Run: headless pygame with SDL's dummy video driver; simulated clock (each Clock.tick advances the game by its frame time, no real sleeping); random seed 0; keys injected as events and as key.get_pressed() state; no mouse input.
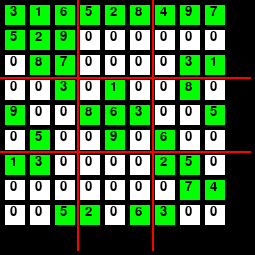
Frame 1 of 4 · flips 1–60 · no input
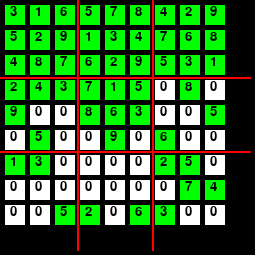
Frame 2 of 4 · flips 61–180 · tapped SPACE, RETURN · held RIGHT (→), D
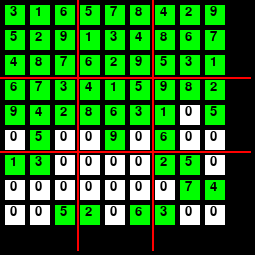
Frame 3 of 4 · flips 181–300 · held DOWN (↓), S
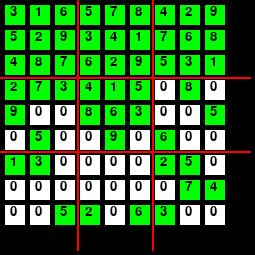
Frame 4 of 4 · flips 301–420 · held LEFT (←), A, UP (↑), W

The pygame program that drew these frames:

import pygame


BLACK = (0, 0, 0)
WHITE = (255, 255, 255)
GREEN = (0, 255, 0)
RED = (255, 0, 0)

WIDTH = 20
HEIGHT = 20

MARGIN = 5


pygame.init()

WINDOW_SIZE = [255, 255]
screen = pygame.display.set_mode(WINDOW_SIZE)



def draw(grid, isdone):

    done = False

    clock = pygame.time.Clock()
    myfont = pygame.font.SysFont("monospace", 20)

    while not done:
        # Draw the grid
        for row in range(9):
            for column in range(9):
                color = GREEN

                if grid[row][column] == 0:
                    color = WHITE

                pygame.draw.rect(screen, color, [(MARGIN + WIDTH) * column + MARGIN, (MARGIN + HEIGHT) * row + MARGIN, WIDTH, HEIGHT])

                label = myfont.render(str(grid[row][column]), 1, BLACK)
                screen.blit(label, [(MARGIN + WIDTH) * column + MARGIN+5, (MARGIN + HEIGHT) * row + MARGIN, WIDTH, HEIGHT])

                pygame.draw.line(screen, RED, [77, 0], [77, 250], 2)
                pygame.draw.line(screen, RED, [152, 0], [152, 250], 2)

                pygame.draw.line(screen, RED, [0, 77], [250, 77], 2)
                pygame.draw.line(screen, RED, [0, 151], [250, 151], 2)

        clock.tick(60)

        pygame.display.flip()

        if(not isdone):
            done = True


#printer det færdige grip
def print_grid(arr):
    for i in range(9):
        if(i % 3 == 0 and i != 0):
            print("---------------")

        for j in range(9):
            if(j % 3 == 0 and j != 0):
                print(" | ", end='')
            print (arr[i][j], end='')
        print ('')
    print("")
    print("")
    print("")



def find_empty_location(arr,l):
    for row in range(9):
        for col in range(9):
            if(arr[row][col]==0):
                l[0]=row
                l[1]=col
                return True
    return False

# Returns a boolean which indicates whether any assigned entry
# in the specified row matches the given number.
def used_in_row(arr,row,num):
    for i in range(9):
        if(arr[row][i] == num):
            return True
    return False

def used_in_col(arr,col,num):
    for i in range(9):
        if(arr[i][col] == num):
            return True
    return False

def used_in_box(arr,row,col,num):
    for i in range(3):
        for j in range(3):
            if(arr[i+row][j+col] == num):
                return True
    return False


def check_location_is_safe(arr,row,col,num):
    # Check if 'num' is not already placed in current row,
    # current column and current 3x3 box
    return not used_in_row(arr,row,num) and not used_in_col(arr,col,num) and not used_in_box(arr, row - row%3, col - col%3, num)



def solve_sudoku(arr):

    draw(arr, False)
    print_grid(arr)

    # 'l' is a list variable that keeps the record of row and col in find_empty_location Function
    l=[0,0]

    # If there is no unassigned location, we are done
    if(not find_empty_location(arr,l)):
        return True

    # Assigning list values to row and col that we got from the above Function
    row=l[0]
    col=l[1]

    # consider digits 1 to 9
    for num in range(1,10):

        if(check_location_is_safe(arr,row,col,num)):

            # make tentative assignment
            arr[row][col]=num

            # return, if success, ya!
            if(solve_sudoku(arr)):
                return True

            # failure, unmake & try again
            arr[row][col] = 0

    # this triggers backtracking
    return False


if __name__=="__main__":

    # creating a 2D array for the grid
    grid=[[0 for x in range(9)]for y in range(9)]

    grid=[[3,0,6,5,0,8,4,0,0],
    [5,2,0,0,0,0,0,0,0],
    [0,8,7,0,0,0,0,3,1],
    [0,0,3,0,1,0,0,8,0],
    [9,0,0,8,6,3,0,0,5],
    [0,5,0,0,9,0,6,0,0],
    [1,3,0,0,0,0,2,5,0],
    [0,0,0,0,0,0,0,7,4],
    [0,0,5,2,0,6,3,0,0]]

    if(solve_sudoku(grid)):
        print_grid(grid)
        print("done")
        draw(grid, True)
    else:
        print ("No solution exists")
        draw(grid, True)
